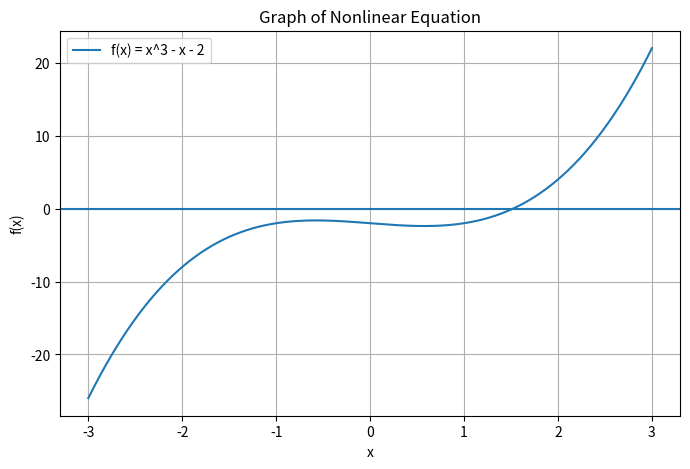

Write Python code to recreate this figure.
import matplotlib.pyplot as plt
import numpy as np

def f(x):
    return x**3 - x - 2

def df(x):
    return 3 * x**2 - 1

x0 = 1.5
tolerance = 0.0001
max_iter = 100

for i in range(max_iter):

    derivative = df(x0)

    if derivative == 0:
        print("Derivative became zero.")
        break

    x1 = x0 - f(x0) / derivative

    print(f"Iteration {i+1}: x = {x1}")

    # Error condition
    if abs(x1 - x0) < tolerance:
        print("Approximate root:", x1)
        break

    x0 = x1

# -----------------------------
# Graph using Matplotlib
# -----------------------------

x = np.linspace(-3, 3, 400)
y = f(x)

plt.figure(figsize=(8, 5))
plt.plot(x, y, label='f(x) = x^3 - x - 2')
plt.axhline(0)
plt.grid(True)
plt.legend()

plt.title("Graph of Nonlinear Equation")
plt.xlabel("x")
plt.ylabel("f(x)")

plt.show()
